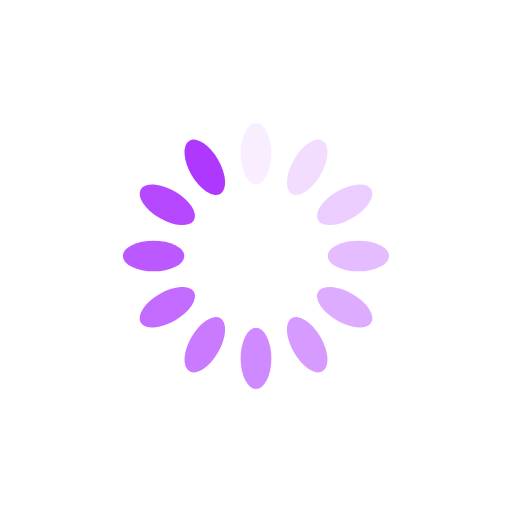
t = 0.00 s
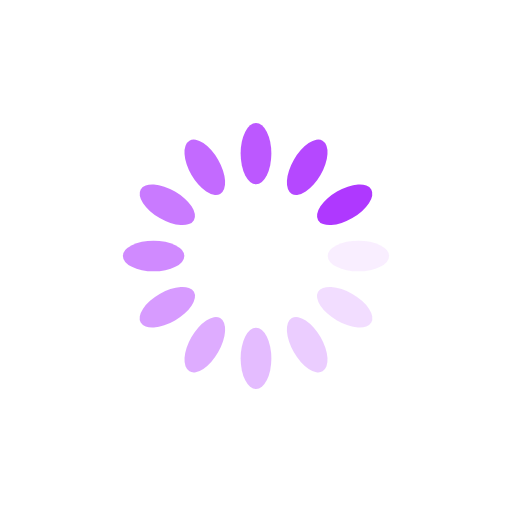
t = 0.25 s
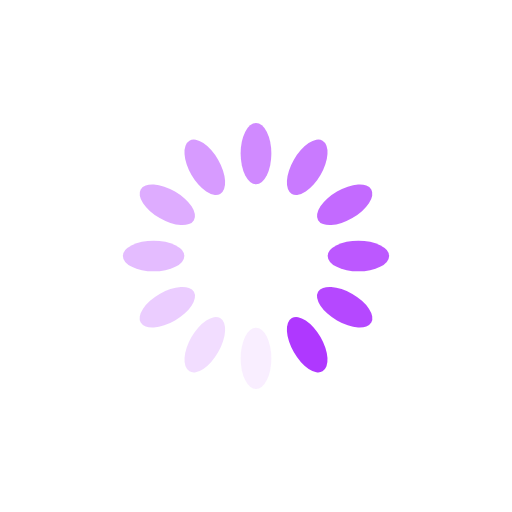
t = 0.50 s
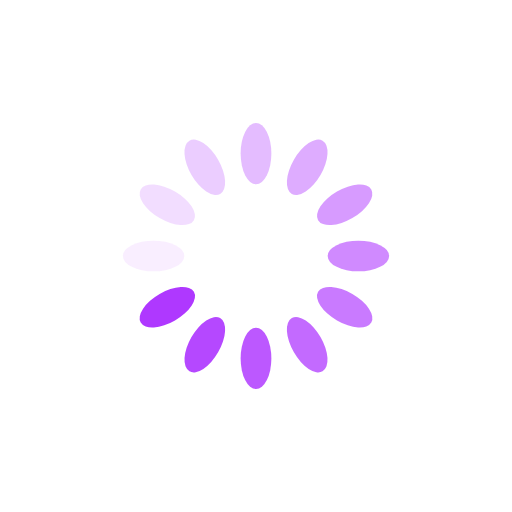
t = 0.75 s

The animated SVG that drew these frames (rendered in a browser with its animation timeline set to each time). Animation: 12 SMIL elements (animate=12); one cycle of 1.00 s, repeats indefinitely.

<svg xmlns="http://www.w3.org/2000/svg" viewBox="0 0 100 100" preserveAspectRatio="xMidYMid" width="200" height="200" style="shape-rendering: auto; display: block; background: rgb(255, 255, 255);" xmlns:xlink="http://www.w3.org/1999/xlink"><g><g transform="rotate(0 50 50)">
  <rect fill="#af38ff" height="12" width="6" ry="6" rx="3" y="24" x="47">
    <animate repeatCount="indefinite" begin="-0.9166666666666666s" dur="1s" keyTimes="0;1" values="1;0" attributeName="opacity"></animate>
  </rect>
</g><g transform="rotate(30 50 50)">
  <rect fill="#af38ff" height="12" width="6" ry="6" rx="3" y="24" x="47">
    <animate repeatCount="indefinite" begin="-0.8333333333333334s" dur="1s" keyTimes="0;1" values="1;0" attributeName="opacity"></animate>
  </rect>
</g><g transform="rotate(60 50 50)">
  <rect fill="#af38ff" height="12" width="6" ry="6" rx="3" y="24" x="47">
    <animate repeatCount="indefinite" begin="-0.75s" dur="1s" keyTimes="0;1" values="1;0" attributeName="opacity"></animate>
  </rect>
</g><g transform="rotate(90 50 50)">
  <rect fill="#af38ff" height="12" width="6" ry="6" rx="3" y="24" x="47">
    <animate repeatCount="indefinite" begin="-0.6666666666666666s" dur="1s" keyTimes="0;1" values="1;0" attributeName="opacity"></animate>
  </rect>
</g><g transform="rotate(120 50 50)">
  <rect fill="#af38ff" height="12" width="6" ry="6" rx="3" y="24" x="47">
    <animate repeatCount="indefinite" begin="-0.5833333333333334s" dur="1s" keyTimes="0;1" values="1;0" attributeName="opacity"></animate>
  </rect>
</g><g transform="rotate(150 50 50)">
  <rect fill="#af38ff" height="12" width="6" ry="6" rx="3" y="24" x="47">
    <animate repeatCount="indefinite" begin="-0.5s" dur="1s" keyTimes="0;1" values="1;0" attributeName="opacity"></animate>
  </rect>
</g><g transform="rotate(180 50 50)">
  <rect fill="#af38ff" height="12" width="6" ry="6" rx="3" y="24" x="47">
    <animate repeatCount="indefinite" begin="-0.4166666666666667s" dur="1s" keyTimes="0;1" values="1;0" attributeName="opacity"></animate>
  </rect>
</g><g transform="rotate(210 50 50)">
  <rect fill="#af38ff" height="12" width="6" ry="6" rx="3" y="24" x="47">
    <animate repeatCount="indefinite" begin="-0.3333333333333333s" dur="1s" keyTimes="0;1" values="1;0" attributeName="opacity"></animate>
  </rect>
</g><g transform="rotate(240 50 50)">
  <rect fill="#af38ff" height="12" width="6" ry="6" rx="3" y="24" x="47">
    <animate repeatCount="indefinite" begin="-0.25s" dur="1s" keyTimes="0;1" values="1;0" attributeName="opacity"></animate>
  </rect>
</g><g transform="rotate(270 50 50)">
  <rect fill="#af38ff" height="12" width="6" ry="6" rx="3" y="24" x="47">
    <animate repeatCount="indefinite" begin="-0.16666666666666666s" dur="1s" keyTimes="0;1" values="1;0" attributeName="opacity"></animate>
  </rect>
</g><g transform="rotate(300 50 50)">
  <rect fill="#af38ff" height="12" width="6" ry="6" rx="3" y="24" x="47">
    <animate repeatCount="indefinite" begin="-0.08333333333333333s" dur="1s" keyTimes="0;1" values="1;0" attributeName="opacity"></animate>
  </rect>
</g><g transform="rotate(330 50 50)">
  <rect fill="#af38ff" height="12" width="6" ry="6" rx="3" y="24" x="47">
    <animate repeatCount="indefinite" begin="0s" dur="1s" keyTimes="0;1" values="1;0" attributeName="opacity"></animate>
  </rect>
</g><g></g></g><!-- [ldio] generated by https://loading.io --></svg>
